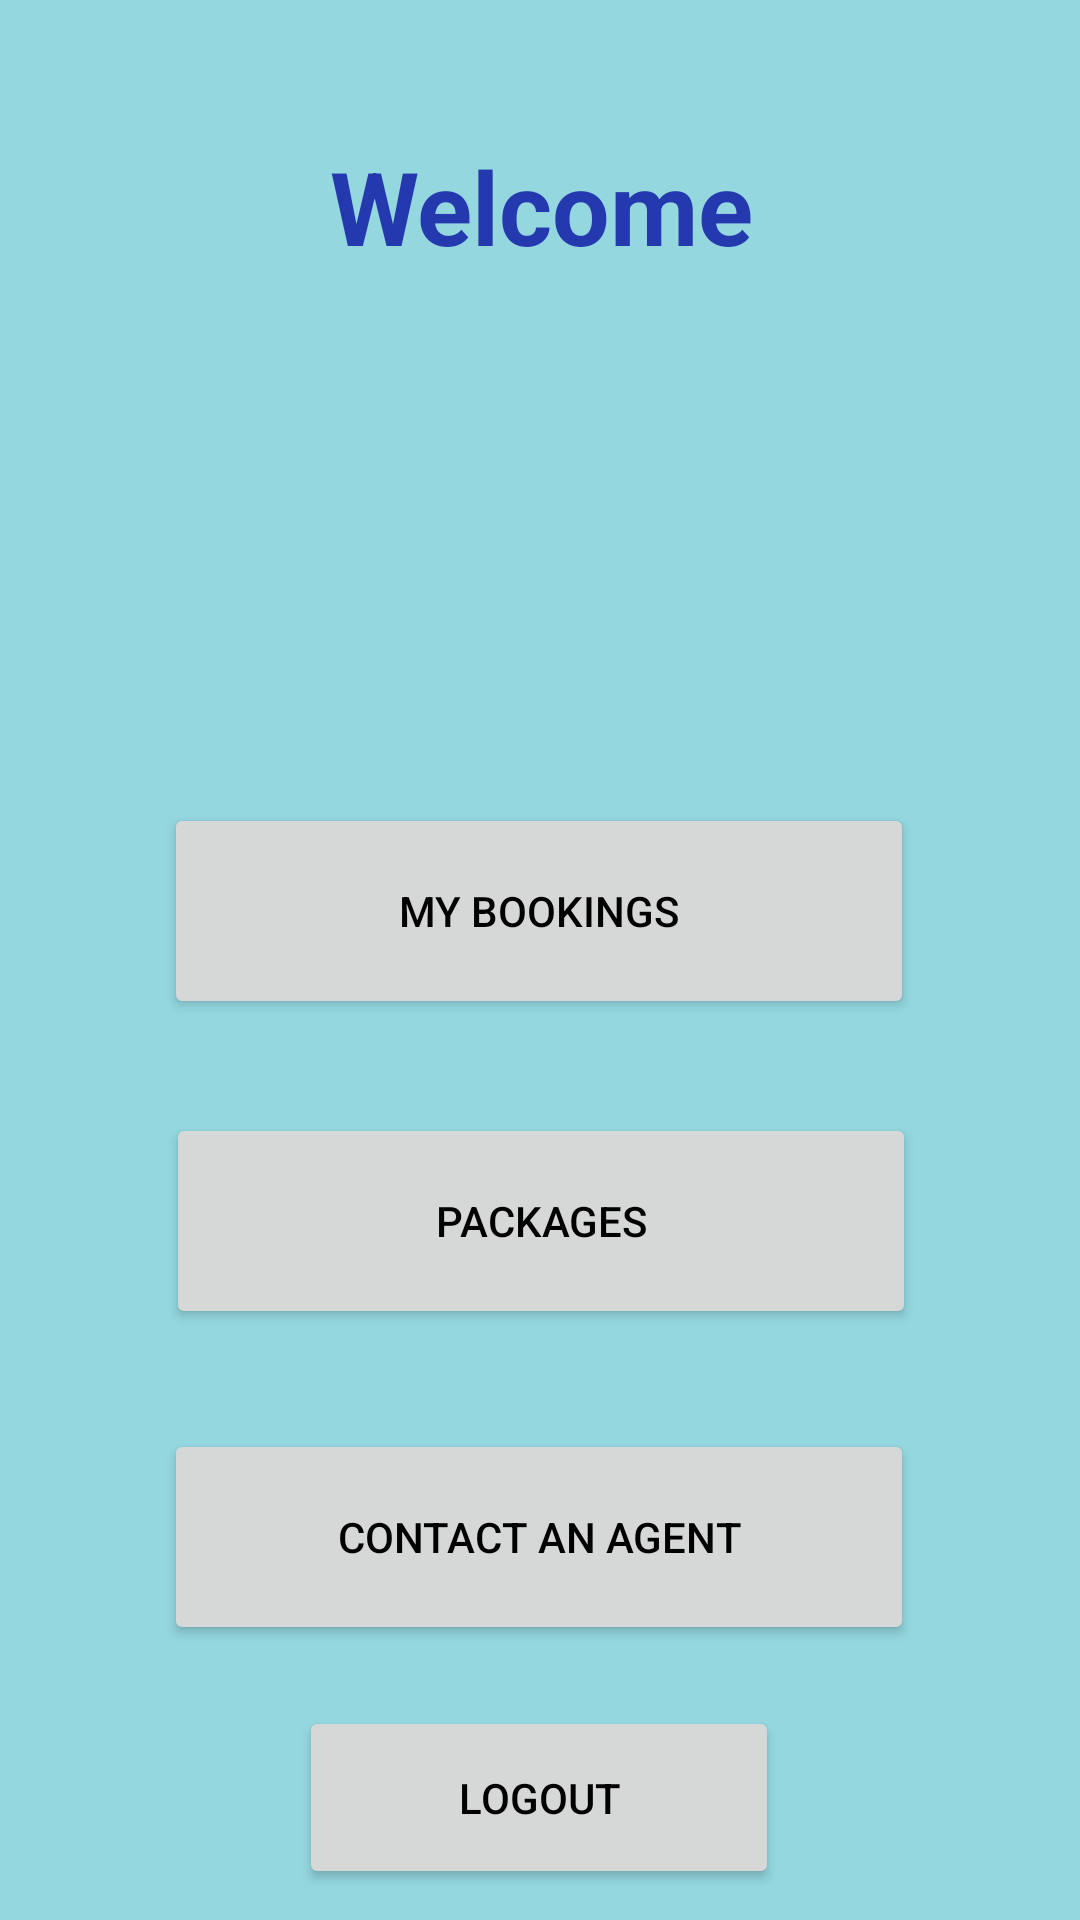

The Android layout XML behind this screen, and the referenced resources:
<!-- AndroidManifest.xml: application theme Theme.TravelExperts_mobile -->
<!-- res/layout/activity_home.xml -->
<?xml version="1.0" encoding="utf-8"?>
<androidx.constraintlayout.widget.ConstraintLayout xmlns:android="http://schemas.android.com/apk/res/android"
    xmlns:app="http://schemas.android.com/apk/res-auto"
    xmlns:tools="http://schemas.android.com/tools"
    android:layout_width="match_parent"
    android:layout_height="match_parent"
    tools:context=".HomeActivity">

    <TextView
        android:id="@+id/tvEmpWelcome"
        android:layout_width="381dp"
        android:layout_height="223dp"
        android:text="Welcome"
        android:textAlignment="center"
        android:textColor="#2439AE"
        android:textSize="34sp"
        android:textStyle="bold"
        app:layout_constraintBottom_toBottomOf="parent"
        app:layout_constraintEnd_toEndOf="parent"
        app:layout_constraintStart_toStartOf="parent"
        app:layout_constraintTop_toTopOf="parent"
        app:layout_constraintVertical_bias="0.11" />

    <Button
        android:id="@+id/btnContact"
        android:layout_width="250dp"
        android:layout_height="72dp"
        android:text="Contact an Agent"
        app:layout_constraintBottom_toBottomOf="parent"
        app:layout_constraintEnd_toEndOf="parent"
        app:layout_constraintHorizontal_bias="0.496"
        app:layout_constraintStart_toStartOf="parent"
        app:layout_constraintTop_toBottomOf="@+id/btnBookings"
        app:layout_constraintVertical_bias="0.598" />

    <Button
        android:id="@+id/btnBookings"
        android:layout_width="250dp"
        android:layout_height="72dp"
        android:text="My Bookings"
        app:layout_constraintBottom_toBottomOf="parent"
        app:layout_constraintEnd_toEndOf="parent"
        app:layout_constraintHorizontal_bias="0.496"
        app:layout_constraintStart_toStartOf="parent"
        app:layout_constraintTop_toTopOf="parent"
        app:layout_constraintVertical_bias="0.471" />

    <Button
        android:id="@+id/btnPackages"
        android:layout_width="250dp"
        android:layout_height="72dp"
        android:text="Packages"
        app:layout_constraintBottom_toTopOf="@+id/btnContact"
        app:layout_constraintEnd_toEndOf="parent"
        app:layout_constraintHorizontal_bias="0.503"
        app:layout_constraintStart_toStartOf="parent"
        app:layout_constraintTop_toBottomOf="@+id/btnBookings"
        app:layout_constraintVertical_bias="0.484" />

    <Button
        android:id="@+id/btnLogout"
        android:layout_width="160dp"
        android:layout_height="61dp"
        android:text="Logout"
        app:layout_constraintBottom_toBottomOf="parent"
        app:layout_constraintEnd_toEndOf="parent"
        app:layout_constraintHorizontal_bias="0.498"
        app:layout_constraintStart_toStartOf="parent"
        app:layout_constraintTop_toBottomOf="@+id/btnContact"
        app:layout_constraintVertical_bias="0.659" />

</androidx.constraintlayout.widget.ConstraintLayout>
<!-- resources referenced by this layout -->
<resources>
  <style name="Theme.TravelExperts_mobile" parent="Theme.MaterialComponents.DayNight.DarkActionBar">
          
  
  
  
          <item name="colorPrimary">@color/primary_blue</item>
          <item name="colorPrimaryVariant">@color/accent_blue</item>
          <item name="colorPrimaryDark">#0652E6</item>
          <item name="colorOnPrimary">@color/black</item>
          <item name="android:background">#94D7DF</item>
          
          <item name="colorSecondary">@color/teal_200</item>
          <item name="colorSecondaryVariant">@color/teal_200</item>
          <item name="colorOnSecondary">@color/black</item>
          
          <item name="android:statusBarColor" tools:targetApi="l">?attr/colorPrimaryDark</item>
          <item name="android:textColorPrimary">@color/black</item>
      </style>
  <color name="primary_blue">#007bff</color>
  <color name="accent_blue">#2D70F3</color>
  <color name="black">#FF000000</color>
  <color name="teal_200">#FF03DAC5</color>
</resources>
